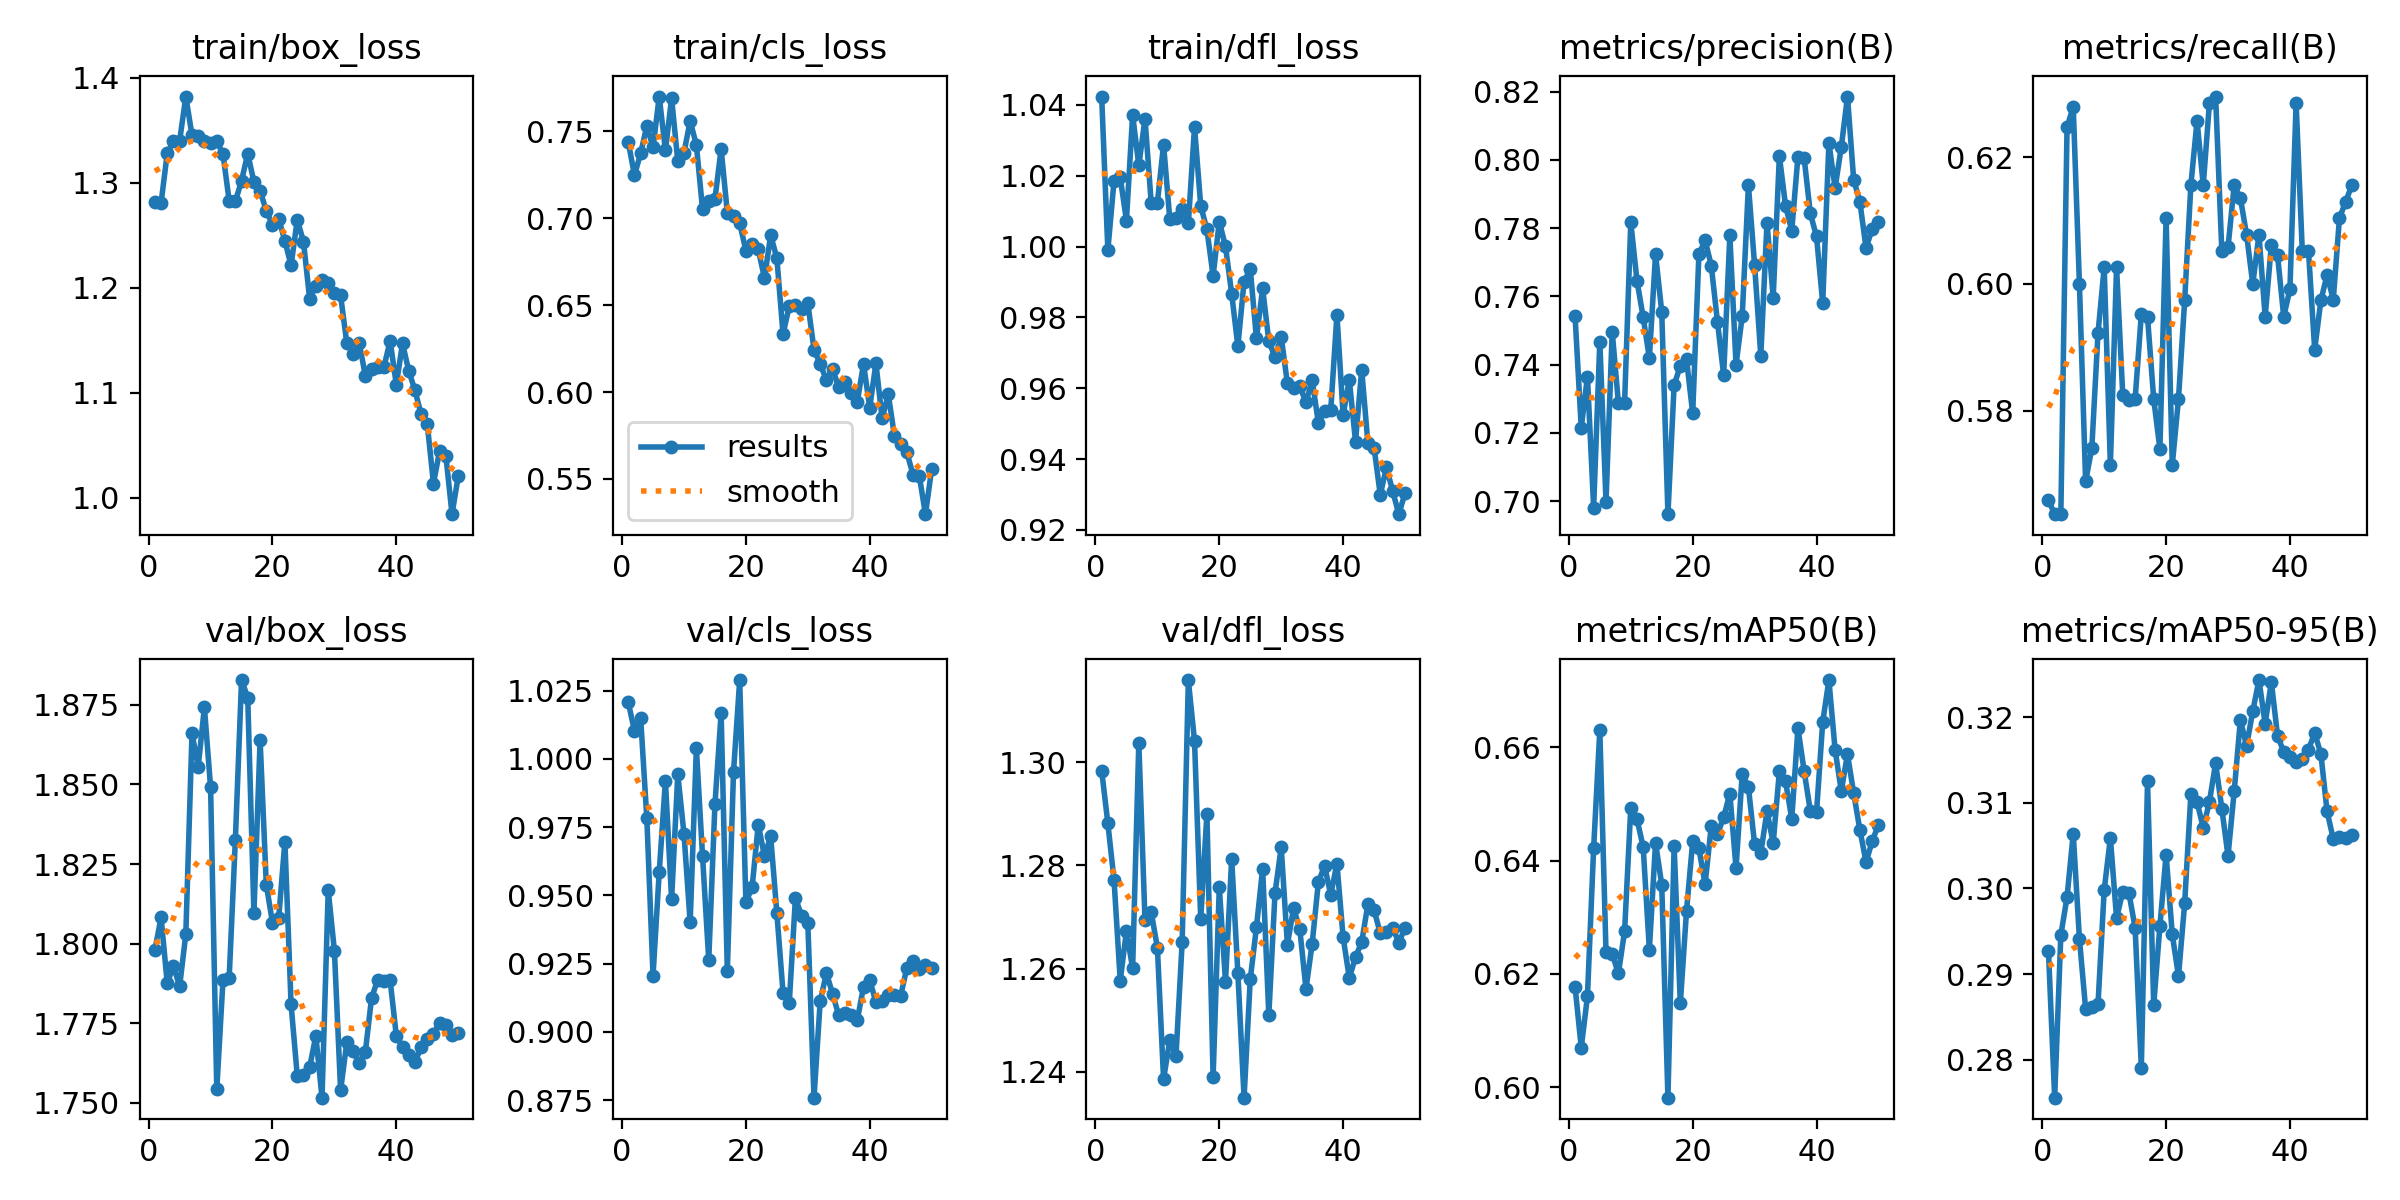

Source data for this figure (header and first rows):
epoch, time, train/box_loss, train/cls_loss, train/dfl_loss, metrics/precision(B), metrics/recall(B), metrics/mAP50(B), metrics/mAP50-95(B), val/box_loss, val/cls_loss, val/dfl_loss, lr/pg0, lr/pg1, lr/pg2
1, 7.774, 1.281, 0.744, 1.042, 0.7542, 0.5659, 0.6178, 0.2927, 1.798, 1.021, 1.298, 0.00046, 0.00046, 0.00046
2, 13.31, 1.281, 0.7247, 0.999, 0.7215, 0.5636, 0.607, 0.2756, 1.808, 1.01, 1.288, 0.0009391, 0.0009391, 0.0009391
3, 18.67, 1.328, 0.7374, 1.019, 0.7365, 0.5636, 0.616, 0.2946, 1.788, 1.015, 1.277, 0.001414, 0.001414, 0.001414
4, 24.24, 1.34, 0.7531, 1.02, 0.6981, 0.6248, 0.6422, 0.299, 1.793, 0.9783, 1.258, 0.001883, 0.001883, 0.001883
5, 29.57, 1.34, 0.7407, 1.007, 0.7467, 0.628, 0.663, 0.3064, 1.787, 0.9206, 1.267, 0.001969, 0.001969, 0.001969
6, 34.95, 1.382, 0.77, 1.037, 0.6998, 0.6, 0.6238, 0.2941, 1.803, 0.9585, 1.26, 0.001951, 0.001951, 0.001951
7, 40.3, 1.345, 0.739, 1.023, 0.7497, 0.5688, 0.6235, 0.286, 1.866, 0.992, 1.304, 0.00193, 0.00193, 0.00193
8, 45.66, 1.344, 0.769, 1.036, 0.7287, 0.574, 0.6201, 0.2862, 1.856, 0.9486, 1.269, 0.001905, 0.001905, 0.001905
9, 51.23, 1.34, 0.7329, 1.012, 0.7288, 0.5922, 0.6275, 0.2865, 1.874, 0.9943, 1.271, 0.001876, 0.001876, 0.001876
10, 56.63, 1.338, 0.7378, 1.012, 0.7817, 0.6026, 0.6493, 0.2998, 1.849, 0.9726, 1.264, 0.001844, 0.001844, 0.001844
11, 62, 1.34, 0.756, 1.029, 0.7646, 0.5714, 0.6473, 0.3059, 1.754, 0.9401, 1.239, 0.001809, 0.001809, 0.001809
12, 67.29, 1.328, 0.7421, 1.008, 0.7539, 0.6026, 0.6424, 0.2965, 1.788, 1.004, 1.246, 0.001771, 0.001771, 0.001771
13, 72.58, 1.283, 0.7052, 1.008, 0.7419, 0.5825, 0.6243, 0.2996, 1.789, 0.9643, 1.243, 0.001729, 0.001729, 0.001729
14, 77.9, 1.282, 0.71, 1.011, 0.7724, 0.5816, 0.6431, 0.2995, 1.833, 0.9263, 1.265, 0.001685, 0.001685, 0.001685
15, 83.16, 1.302, 0.7111, 1.007, 0.7555, 0.5818, 0.6357, 0.2954, 1.883, 0.9834, 1.316, 0.001638, 0.001638, 0.001638
16, 88.89, 1.328, 0.7399, 1.034, 0.6962, 0.5952, 0.5982, 0.2791, 1.877, 1.017, 1.304, 0.001588, 0.001588, 0.001588
17, 95.03, 1.301, 0.7033, 1.011, 0.734, 0.5948, 0.6426, 0.3125, 1.81, 0.9223, 1.27, 0.001536, 0.001536, 0.001536
18, 100.9, 1.292, 0.7015, 1.005, 0.7397, 0.5818, 0.6148, 0.2864, 1.864, 0.9952, 1.29, 0.001482, 0.001482, 0.001482
19, 106.9, 1.273, 0.6972, 0.9917, 0.7416, 0.5739, 0.6311, 0.2956, 1.819, 1.029, 1.239, 0.001426, 0.001426, 0.001426
20, 112.8, 1.26, 0.6813, 1.007, 0.7257, 0.6104, 0.6434, 0.3039, 1.807, 0.9475, 1.276, 0.001369, 0.001369, 0.001369
21, 118.6, 1.266, 0.6854, 1, 0.7723, 0.5714, 0.6422, 0.2946, 1.808, 0.9529, 1.257, 0.00131, 0.00131, 0.00131
22, 124.1, 1.245, 0.6821, 0.9867, 0.7764, 0.5818, 0.6358, 0.2898, 1.832, 0.976, 1.281, 0.001249, 0.001249, 0.001249
23, 129.8, 1.221, 0.6656, 0.9718, 0.769, 0.5974, 0.6461, 0.2983, 1.781, 0.9643, 1.259, 0.001188, 0.001188, 0.001188
24, 135.4, 1.265, 0.6903, 0.9901, 0.7526, 0.6156, 0.6446, 0.311, 1.759, 0.9717, 1.235, 0.001126, 0.001126, 0.001126
25, 141, 1.244, 0.6771, 0.9936, 0.7369, 0.6258, 0.6476, 0.3101, 1.759, 0.9436, 1.258, 0.001064, 0.001064, 0.001064
26, 146.6, 1.19, 0.6332, 0.9741, 0.7779, 0.6156, 0.6518, 0.3071, 1.761, 0.9144, 1.268, 0.001001, 0.001001, 0.001001
27, 152.4, 1.202, 0.6495, 0.9882, 0.74, 0.6286, 0.6387, 0.3101, 1.771, 0.9104, 1.279, 0.0009383, 0.0009383, 0.0009383
28, 157.9, 1.208, 0.6499, 0.9733, 0.7542, 0.6296, 0.6553, 0.3146, 1.752, 0.9491, 1.251, 0.0008758, 0.0008758, 0.0008758
29, 163.5, 1.204, 0.6477, 0.9688, 0.7926, 0.6052, 0.653, 0.3093, 1.817, 0.9425, 1.275, 0.0008138, 0.0008138, 0.0008138
30, 169.3, 1.195, 0.6511, 0.9745, 0.7691, 0.6058, 0.6429, 0.3038, 1.798, 0.9399, 1.284, 0.0007526, 0.0007526, 0.0007526
31, 174.6, 1.193, 0.6245, 0.9614, 0.7426, 0.6156, 0.6413, 0.3113, 1.754, 0.8759, 1.265, 0.0006923, 0.0006923, 0.0006923
32, 179.9, 1.147, 0.6161, 0.9602, 0.7816, 0.6136, 0.6487, 0.3197, 1.769, 0.9112, 1.272, 0.0006332, 0.0006332, 0.0006332
33, 185.2, 1.137, 0.607, 0.9606, 0.7596, 0.6078, 0.6431, 0.3166, 1.766, 0.9216, 1.268, 0.0005756, 0.0005756, 0.0005756
34, 190.5, 1.148, 0.6133, 0.956, 0.8012, 0.6, 0.6557, 0.3207, 1.762, 0.914, 1.256, 0.0005197, 0.0005197, 0.0005197
35, 195.8, 1.116, 0.6028, 0.9623, 0.7865, 0.6078, 0.654, 0.3243, 1.766, 0.906, 1.265, 0.0004657, 0.0004657, 0.0004657
36, 201.1, 1.122, 0.6058, 0.9503, 0.7792, 0.5948, 0.6474, 0.3192, 1.783, 0.9071, 1.277, 0.0004138, 0.0004138, 0.0004138
37, 206.4, 1.124, 0.5992, 0.9535, 0.8009, 0.6061, 0.6633, 0.3241, 1.789, 0.9061, 1.28, 0.0003642, 0.0003642, 0.0003642
38, 211.6, 1.125, 0.5946, 0.9538, 0.8005, 0.6046, 0.6558, 0.3178, 1.788, 0.9044, 1.274, 0.0003171, 0.0003171, 0.0003171
39, 217, 1.149, 0.6162, 0.9807, 0.7843, 0.5948, 0.6487, 0.3159, 1.789, 0.9166, 1.28, 0.0002728, 0.0002728, 0.0002728
40, 222.3, 1.108, 0.5911, 0.9525, 0.7775, 0.5992, 0.6485, 0.3153, 1.771, 0.919, 1.266, 0.0002313, 0.0002313, 0.0002313
41, 227.5, 1.147, 0.6165, 0.9624, 0.758, 0.6286, 0.6644, 0.3148, 1.767, 0.9109, 1.258, 0.0001928, 0.0001928, 0.0001928
42, 232.7, 1.121, 0.5848, 0.945, 0.805, 0.6052, 0.6718, 0.3152, 1.765, 0.9114, 1.262, 0.0001575, 0.0001575, 0.0001575
43, 237.9, 1.103, 0.5987, 0.9652, 0.7918, 0.6052, 0.6596, 0.3162, 1.763, 0.9136, 1.265, 0.0001256, 0.0001256, 0.0001256
44, 243.1, 1.079, 0.5746, 0.9445, 0.8037, 0.5896, 0.6522, 0.3182, 1.767, 0.9134, 1.272, 9.70778e-05, 9.70778e-05, 9.70778e-05
45, 248.4, 1.07, 0.57, 0.9432, 0.8185, 0.5974, 0.6588, 0.3157, 1.77, 0.9132, 1.271, 7.21533e-05, 7.21533e-05, 7.21533e-05
46, 271.2, 1.014, 0.5653, 0.9299, 0.7942, 0.6014, 0.6519, 0.309, 1.772, 0.9235, 1.267, 5.08945e-05, 5.08945e-05, 5.08945e-05
47, 276.4, 1.045, 0.5524, 0.9377, 0.7877, 0.5975, 0.6454, 0.3058, 1.775, 0.9262, 1.267, 3.33854e-05, 3.33854e-05, 3.33854e-05
48, 281.6, 1.04, 0.5519, 0.931, 0.7742, 0.6104, 0.6397, 0.306, 1.775, 0.923, 1.268, 1.9695e-05, 1.9695e-05, 1.9695e-05
49, 286.9, 0.9843, 0.5298, 0.9244, 0.7798, 0.613, 0.6434, 0.3059, 1.771, 0.9247, 1.265, 9.87741e-06, 9.87741e-06, 9.87741e-06
50, 292.1, 1.021, 0.5556, 0.9304, 0.7819, 0.6156, 0.6463, 0.3063, 1.772, 0.9233, 1.268, 3.9713e-06, 3.9713e-06, 3.9713e-06
